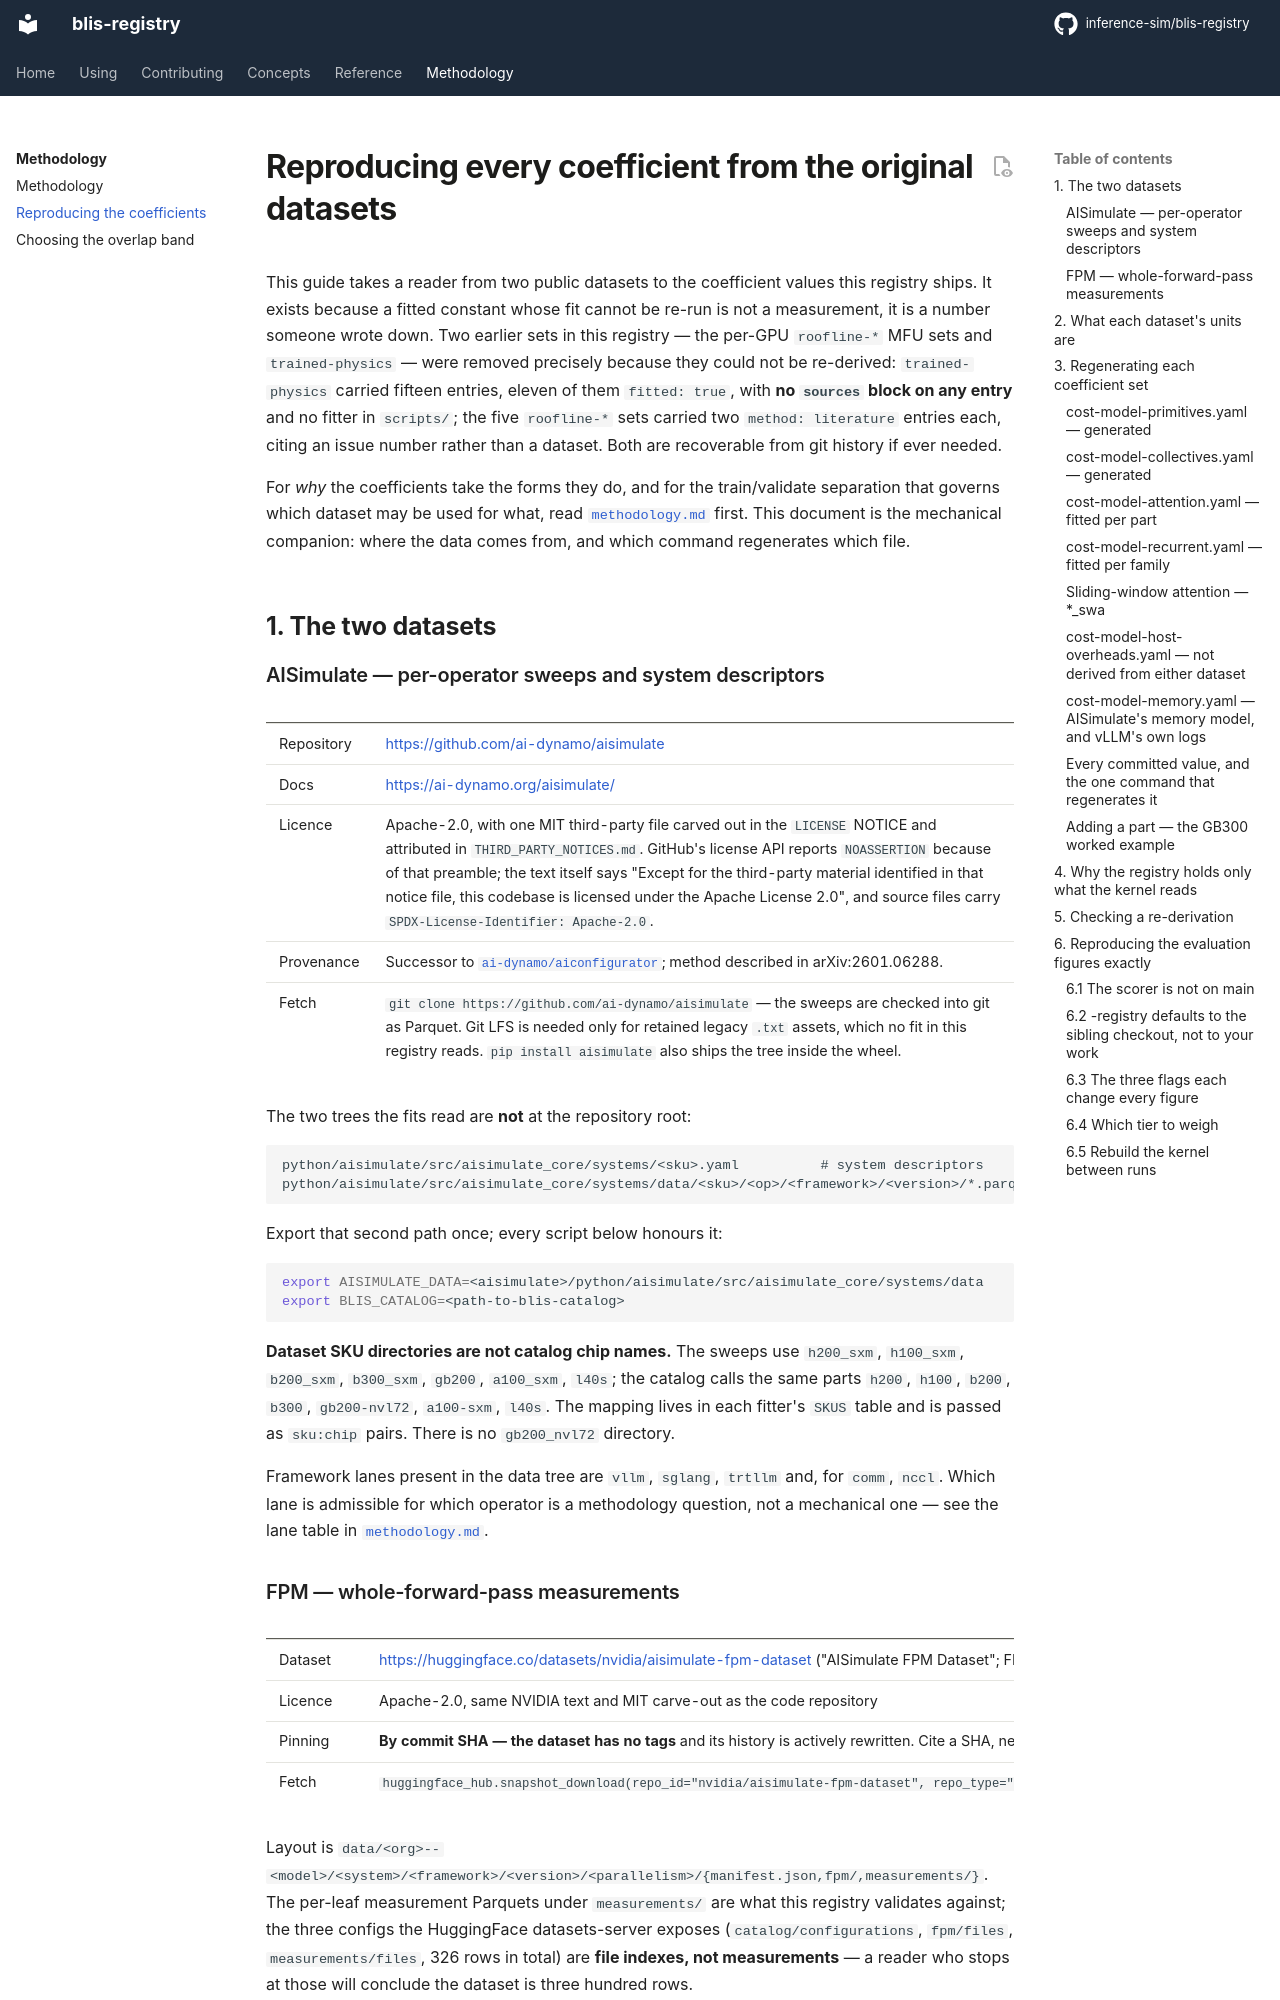

repository: inference-sim/blis-registry · page: 0.1.1/reproducing-coefficients/index.html · generator: mkdocs

# Reproducing every coefficient from the original datasets

This guide takes a reader from two public datasets to the coefficient values this
registry ships. It exists because a fitted constant whose fit cannot be re-run is not a
measurement, it is a number someone wrote down. Two earlier sets in this registry — the
per-GPU `roofline-*` MFU sets and `trained-physics` — were removed precisely because they
could not be re-derived: `trained-physics` carried fifteen entries, eleven of them
`fitted: true`, with **no `sources` block on any entry** and no fitter in `scripts/`; the
five `roofline-*` sets carried two `method: literature` entries each, citing an issue
number rather than a dataset. Both are recoverable from git history if ever needed.

For *why* the coefficients take the forms they do, and for the train/validate separation
that governs which dataset may be used for what, read
[`methodology.md`](methodology.md) first. This document is the mechanical companion: where
the data comes from, and which command regenerates which file.

## 1. The two datasets

### AISimulate — per-operator sweeps and system descriptors

| | |
|---|---|
| Repository | <https://github.com/ai-dynamo/aisimulate> |
| Docs | <https://ai-dynamo.org/aisimulate/> |
| Licence | Apache-2.0, with one MIT third-party file carved out in the `LICENSE` NOTICE and attributed in `THIRD_PARTY_NOTICES.md`. GitHub's license API reports `NOASSERTION` because of that preamble; the text itself says "Except for the third-party material identified in that notice file, this codebase is licensed under the Apache License 2.0", and source files carry `SPDX-License-Identifier: Apache-2.0`. |
| Provenance | Successor to [`ai-dynamo/aiconfigurator`](https://github.com/ai-dynamo/aiconfigurator); method described in arXiv:2601.06288. |
| Fetch | `git clone https://github.com/ai-dynamo/aisimulate` — the sweeps are checked into git as Parquet. Git LFS is needed only for retained legacy `.txt` assets, which no fit in this registry reads. `pip install aisimulate` also ships the tree inside the wheel. |
| Pin | Every committed value re-derives at `2f0f4cd8606d580567b253d02f3d699fe36db865` (2026-10-10), with blis-catalog at `0.5.0` (`b5550f7`; the commit `validator/testdata/catalog` vendors). The `rederive` CI job checks out both; bump either deliberately, with the diff the writers produce. A catalog revision that changes a part's datasheet figure moves every rate fitted as a fraction of it. |
| Python | `pip install -r requirements-fit.txt` — the validator's dependencies plus `numpy`, `pandas` and `pyarrow`, which the fitters need to read Parquet. |

The two trees the fits read are **not** at the repository root:

```
python/aisimulate/src/aisimulate_core/systems/<sku>.yaml          # system descriptors
python/aisimulate/src/aisimulate_core/systems/data/<sku>/<op>/<framework>/<version>/*.parquet
```

Export that second path once; every script below honours it:

```bash
export AISIMULATE_DATA=<aisimulate>/python/aisimulate/src/aisimulate_core/systems/data
export BLIS_CATALOG=<path-to-blis-catalog>
```

**Dataset SKU directories are not catalog chip names.** The sweeps use
`h200_sxm`, `h100_sxm`, `b200_sxm`, `b300_sxm`, `gb200`, `a100_sxm`, `l40s`; the catalog
calls the same parts `h200`, `h100`, `b200`, `b300`, `gb200-nvl72`, `a100-sxm`, `l40s`.
The mapping lives in each fitter's `SKUS` table and is passed as `sku:chip` pairs. There
is no `gb200_nvl72` directory.

Framework lanes present in the data tree are `vllm`, `sglang`, `trtllm` and, for `comm`,
`nccl`. Which lane is admissible for which operator is a methodology question, not a
mechanical one — see the lane table in [`methodology.md`](methodology.md).

### FPM — whole-forward-pass measurements

| | |
|---|---|
| Dataset | <https://huggingface.co/datasets/nvidia/aisimulate-fpm-dataset> ("AISimulate FPM Dataset"; FPM = Forward Pass Model) |
| Licence | Apache-2.0, same NVIDIA text and MIT carve-out as the code repository |
| Pinning | **By commit SHA — the dataset has no tags** and its history is actively rewritten. Cite a SHA, never `main`. |
| Fetch | `huggingface_hub.snapshot_download(repo_id="nvidia/aisimulate-fpm-dataset", repo_type="dataset", revision=<sha>)` |

Layout is
`data/<org>--<model>/<system>/<framework>/<version>/<parallelism>/{manifest.json,fpm/,measurements/}`.
The per-leaf measurement Parquets under `measurements/` are what this registry validates
against; the three configs the HuggingFace datasets-server exposes
(`catalog/configurations`, `fpm/files`, `measurements/files`, 326 rows in total) are
**file indexes, not measurements** — a reader who stops at those will conclude the dataset
is three hundred rows.

At the revision this registry validated against, the measurement Parquets hold **85,484
rows, every one `backend: vllm`**, splitting by the KV axis into 12,522 pure decode
(`total_prefill_tokens == 0`), 5,226 pure prefill (`total_kv_read_tokens == 0`) and 67,736
mixed. Derive these counts rather than quoting them: the dataset is rewritten, and the
`workload_kind` column labels any row carrying prefill tokens as `prefill`, which is a
coarser split than the one fitting needs.

FPM is used for validation and model selection. It may fit only a term that is itself a
property of the whole forward pass, never a per-primitive constant, and no committed
coefficient cites it. [`methodology.md`](methodology.md) §3 gives the argument, including
why an earlier, stricter rule was relaxed.
